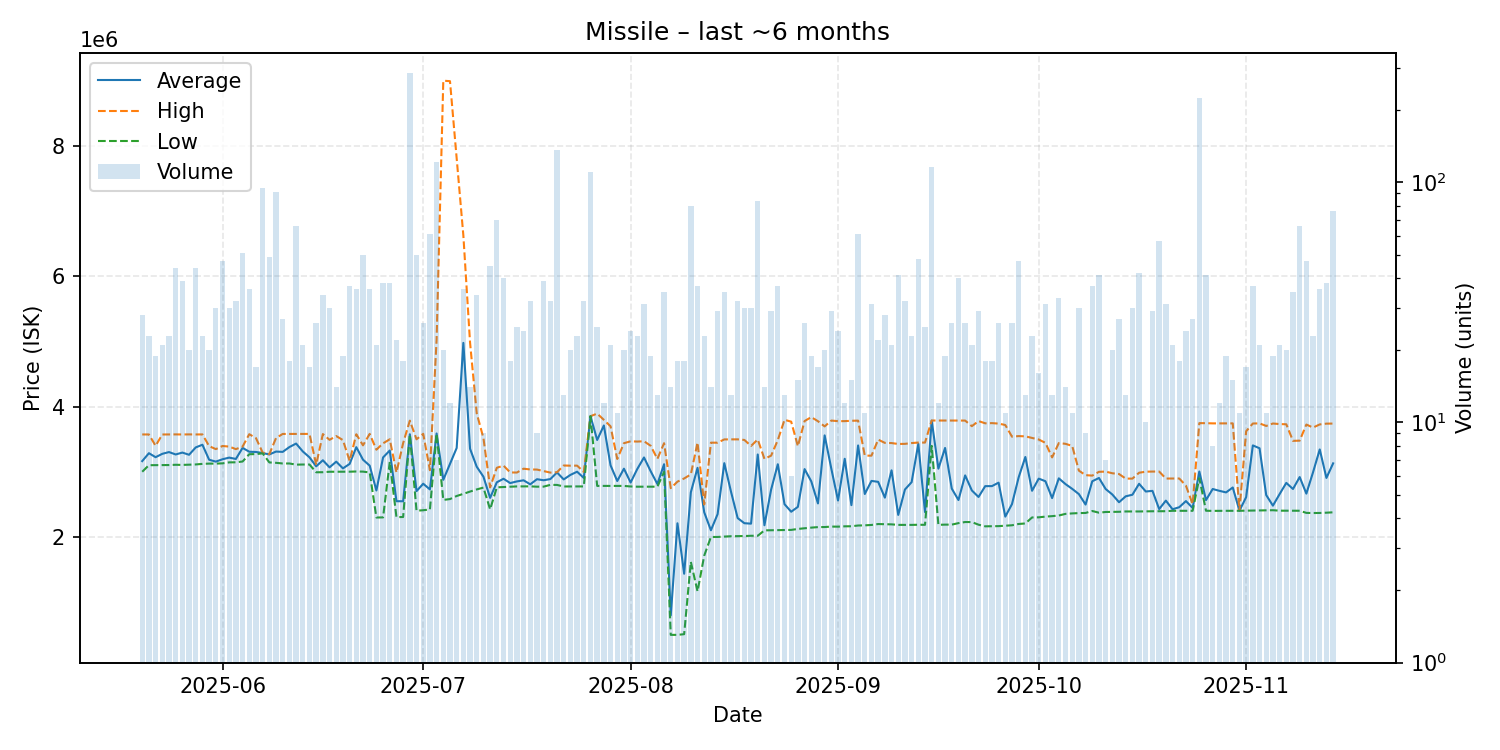

Values plotted in this chart, from the file beside it:
date, average, highest, lowest, order_count, volume
2025-05-20, 3165214, 3574000, 3002000, 19, 28
2025-05-21, 3286609, 3574000, 3102500, 14, 23
2025-05-22, 3225263, 3400000, 3103000, 9, 19
2025-05-23, 3276857, 3573500, 3103000, 20, 21
2025-05-24, 3303913, 3575000, 3105000, 16, 23
2025-05-25, 3267136, 3575000, 3109000, 23, 44
2025-05-26, 3296154, 3574000, 3107000, 25, 39
2025-05-27, 3262400, 3575000, 3111000, 15, 20
2025-05-28, 3375182, 3574000, 3114000, 24, 44
2025-05-29, 3416435, 3575000, 3123000, 16, 23
2025-05-30, 3186250, 3395000, 3127000, 17, 20
2025-05-31, 3157433, 3349000, 3127000, 16, 30
2025-06-01, 3193383, 3397000, 3131000, 27, 47
2025-06-02, 3218967, 3388000, 3146000, 20, 30
2025-06-03, 3198375, 3349000, 3147000, 21, 32
2025-06-04, 3367882, 3388000, 3159000, 13, 51
2025-06-05, 3309056, 3578000, 3271000, 16, 36
2025-06-06, 3305471, 3518500, 3273000, 12, 17
2025-06-07, 3289116, 3296000, 3284000, 16, 95
2025-06-08, 3267510, 3272000, 3145000, 26, 49
2025-06-09, 3311593, 3519000, 3139000, 14, 91
2025-06-10, 3306889, 3582000, 3129000, 20, 27
2025-06-11, 3380722, 3582000, 3129000, 12, 18
2025-06-12, 3434455, 3583000, 3111000, 10, 66
2025-06-13, 3313762, 3582000, 3113000, 13, 21
2025-06-14, 3223294, 3582500, 3113000, 17, 17
2025-06-15, 3085231, 3110000, 2994000, 17, 26
2025-06-16, 3178324, 3580000, 2995000, 24, 34
2025-06-17, 3069567, 3491500, 3002000, 21, 30
2025-06-18, 3157000, 3549500, 3002000, 9, 14
2025-06-19, 3053789, 3487500, 3003000, 11, 19
2025-06-20, 3122189, 3169000, 3003000, 15, 37
2025-06-21, 3378917, 3577000, 3006000, 16, 36
2025-06-22, 3186800, 3407000, 3004000, 25, 50
2025-06-23, 3095558, 3583000, 2991000, 19, 36
2025-06-24, 2714857, 3340500, 2300000, 15, 21
2025-06-25, 3221579, 3438000, 2302000, 19, 38
2025-06-26, 3327974, 3500000, 3153000, 25, 38
2025-06-27, 2550136, 2990000, 2306000, 11, 22
2025-06-28, 2549556, 3441500, 2308000, 12, 18
2025-06-29, 3577000, 3786000, 3572000, 44, 285
2025-06-30, 2704780, 3500000, 2404000, 22, 50
2025-07-01, 2818462, 3584000, 2412000, 16, 26
2025-07-02, 2731033, 3026000, 2423000, 27, 61
2025-07-03, 3589000, 5028000, 3585000, 31, 121
2025-07-04, 2878150, 9000000, 2570000, 13, 20
2025-07-05, 3120917, 8993000, 2583000, 7, 12
2025-07-06, 3366571, 7800000, 2630000, 5, 7
2025-07-07, 4978556, 6625000, 2663000, 15, 36
2025-07-08, 3354357, 4982000, 2698000, 12, 14
2025-07-09, 3078765, 3897000, 2731000, 22, 34
2025-07-10, 2925889, 3518500, 2759000, 9, 9
2025-07-11, 2601400, 2762000, 2425000, 14, 45
2025-07-12, 2840343, 3063000, 2763000, 35, 70
2025-07-13, 2894575, 3096000, 2768000, 18, 40
2025-07-14, 2828167, 2991500, 2774000, 11, 18
2025-07-15, 2853720, 2990000, 2777000, 19, 25
2025-07-16, 2870875, 3049000, 2777000, 12, 24
2025-07-17, 2809156, 3037000, 2778000, 21, 32
2025-07-18, 2887556, 3035500, 2773000, 9, 9
... 119 more rows
